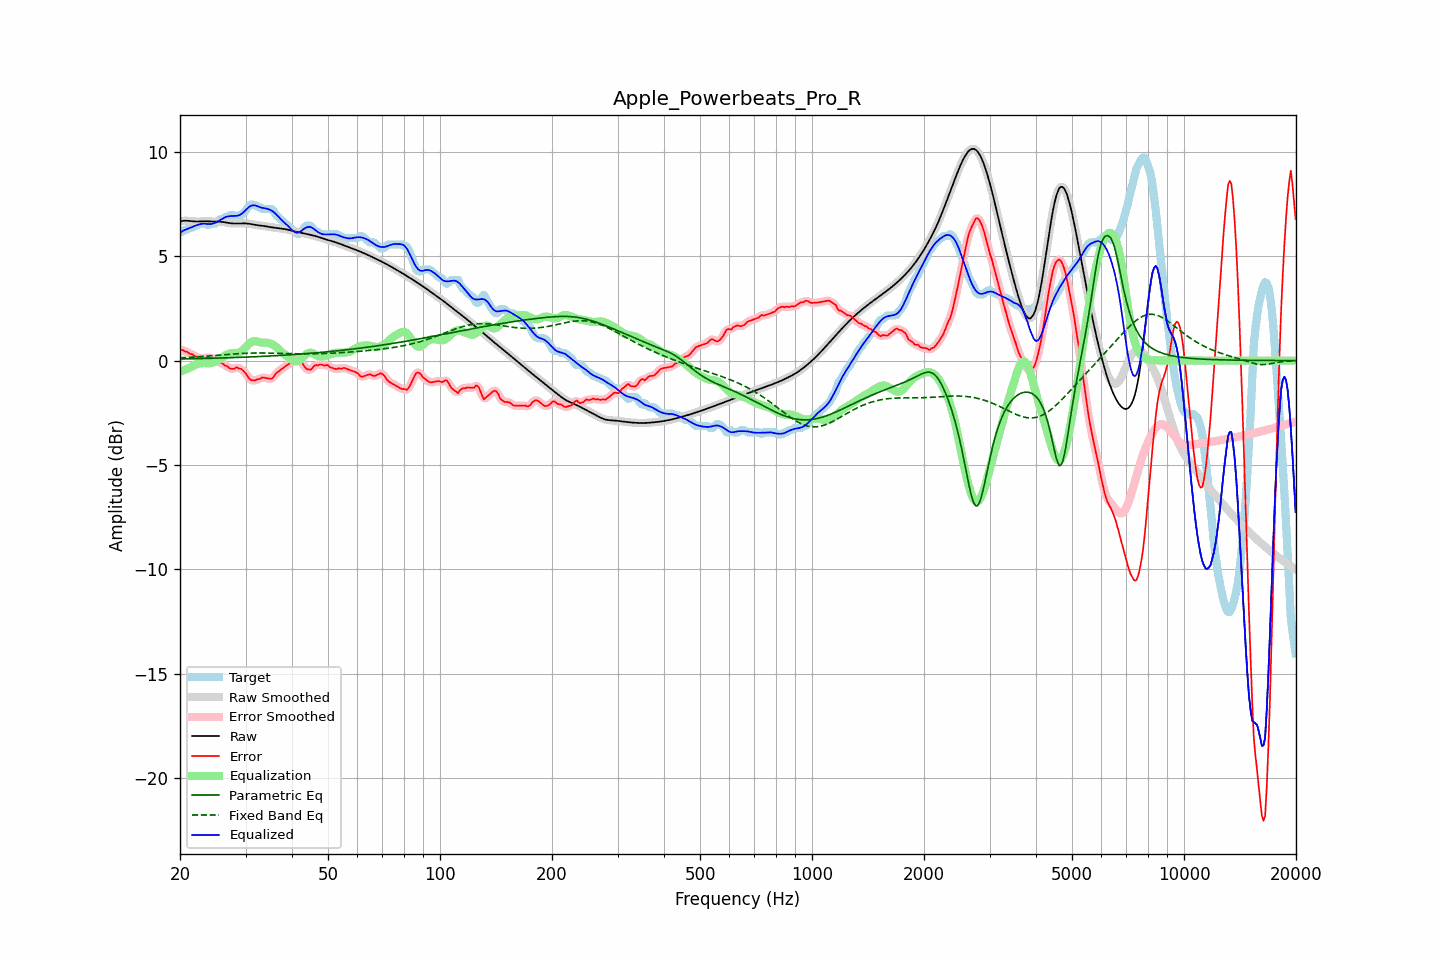

The table this chart was drawn from, first rows:
frequency, raw, error, smoothed, error_smoothed, equalization, parametric_eq, fixed_band_eq, equalized_raw, equalized_smoothed, target
20.00, 6.67, 0.51, 6.67, 0.51, -0.54, 0.08, 0.13, 6.13, 6.13, 6.16
20.20, 6.68, 0.52, 6.68, 0.50, -0.51, 0.08, 0.14, 6.18, 6.18, 6.16
20.40, 6.69, 0.49, 6.69, 0.49, -0.47, 0.08, 0.14, 6.22, 6.22, 6.20
20.61, 6.70, 0.43, 6.70, 0.46, -0.44, 0.08, 0.15, 6.26, 6.26, 6.26
20.81, 6.70, 0.43, 6.70, 0.42, -0.41, 0.08, 0.15, 6.29, 6.29, 6.26
21.02, 6.69, 0.39, 6.69, 0.38, -0.37, 0.08, 0.15, 6.32, 6.32, 6.31
21.23, 6.69, 0.32, 6.69, 0.35, -0.34, 0.08, 0.16, 6.35, 6.35, 6.36
21.44, 6.68, 0.32, 6.68, 0.31, -0.31, 0.09, 0.16, 6.37, 6.37, 6.36
21.66, 6.67, 0.29, 6.67, 0.27, -0.26, 0.09, 0.17, 6.41, 6.41, 6.38
21.87, 6.66, 0.21, 6.67, 0.24, -0.22, 0.09, 0.17, 6.44, 6.44, 6.46
22.09, 6.66, 0.20, 6.66, 0.19, -0.18, 0.09, 0.18, 6.48, 6.48, 6.46
22.31, 6.66, 0.16, 6.66, 0.14, -0.16, 0.09, 0.18, 6.50, 6.50, 6.50
22.54, 6.66, 0.10, 6.66, 0.12, -0.14, 0.10, 0.19, 6.53, 6.53, 6.56
22.76, 6.67, 0.10, 6.67, 0.10, -0.12, 0.10, 0.19, 6.54, 6.54, 6.56
22.99, 6.67, 0.11, 6.67, 0.09, -0.12, 0.10, 0.20, 6.55, 6.55, 6.56
23.22, 6.67, 0.11, 6.67, 0.11, -0.12, 0.10, 0.20, 6.56, 6.56, 6.56
23.45, 6.67, 0.11, 6.67, 0.13, -0.12, 0.10, 0.21, 6.55, 6.55, 6.56
23.69, 6.67, 0.17, 6.67, 0.15, -0.13, 0.10, 0.22, 6.54, 6.54, 6.50
23.92, 6.67, 0.17, 6.67, 0.15, -0.13, 0.11, 0.22, 6.54, 6.54, 6.50
24.16, 6.66, 0.11, 6.66, 0.13, -0.13, 0.11, 0.23, 6.54, 6.54, 6.56
24.40, 6.66, 0.09, 6.66, 0.11, -0.11, 0.11, 0.23, 6.55, 6.55, 6.56
24.65, 6.66, 0.09, 6.66, 0.09, -0.09, 0.11, 0.24, 6.57, 6.57, 6.56
24.89, 6.65, 0.09, 6.66, 0.07, -0.05, 0.12, 0.25, 6.60, 6.60, 6.56
25.14, 6.65, 0.03, 6.65, 0.02, -0.01, 0.12, 0.25, 6.64, 6.64, 6.63
25.39, 6.65, -0.04, 6.65, -0.04, 0.03, 0.12, 0.26, 6.69, 6.68, 6.70
25.65, 6.65, -0.11, 6.65, -0.09, 0.08, 0.12, 0.27, 6.73, 6.73, 6.76
25.91, 6.64, -0.12, 6.64, -0.14, 0.13, 0.12, 0.27, 6.77, 6.77, 6.76
26.16, 6.63, -0.17, 6.63, -0.18, 0.19, 0.13, 0.28, 6.82, 6.82, 6.81
26.43, 6.62, -0.24, 6.62, -0.22, 0.24, 0.13, 0.28, 6.86, 6.86, 6.86
26.69, 6.61, -0.26, 6.61, -0.27, 0.28, 0.13, 0.29, 6.89, 6.89, 6.86
26.96, 6.59, -0.31, 6.59, -0.32, 0.31, 0.13, 0.30, 6.91, 6.91, 6.90
27.23, 6.58, -0.38, 6.58, -0.36, 0.34, 0.14, 0.30, 6.92, 6.92, 6.96
27.50, 6.57, -0.39, 6.57, -0.40, 0.35, 0.14, 0.31, 6.92, 6.92, 6.96
27.77, 6.57, -0.40, 6.57, -0.39, 0.36, 0.14, 0.31, 6.93, 6.93, 6.96
28.05, 6.57, -0.39, 6.57, -0.36, 0.36, 0.15, 0.32, 6.93, 6.93, 6.95
28.33, 6.57, -0.31, 6.57, -0.35, 0.37, 0.15, 0.33, 6.93, 6.93, 6.88
28.62, 6.57, -0.35, 6.57, -0.35, 0.38, 0.15, 0.33, 6.94, 6.94, 6.92
28.90, 6.57, -0.39, 6.57, -0.37, 0.40, 0.15, 0.34, 6.97, 6.97, 6.96
29.19, 6.57, -0.39, 6.57, -0.41, 0.44, 0.16, 0.34, 7.01, 7.01, 6.96
29.48, 6.57, -0.46, 6.57, -0.46, 0.50, 0.16, 0.34, 7.07, 7.07, 7.04
29.78, 6.57, -0.54, 6.57, -0.53, 0.57, 0.16, 0.35, 7.14, 7.14, 7.11
30.08, 6.57, -0.63, 6.57, -0.64, 0.65, 0.17, 0.35, 7.22, 7.22, 7.20
30.38, 6.56, -0.75, 6.56, -0.75, 0.73, 0.17, 0.35, 7.30, 7.30, 7.32
30.68, 6.55, -0.86, 6.55, -0.85, 0.81, 0.17, 0.36, 7.36, 7.36, 7.41
30.99, 6.54, -0.93, 6.54, -0.92, 0.87, 0.18, 0.36, 7.41, 7.41, 7.46
31.30, 6.52, -0.94, 6.52, -0.95, 0.91, 0.18, 0.36, 7.43, 7.43, 7.46
31.61, 6.51, -0.96, 6.51, -0.95, 0.93, 0.18, 0.36, 7.44, 7.44, 7.46
31.93, 6.50, -0.94, 6.50, -0.93, 0.93, 0.19, 0.36, 7.43, 7.43, 7.44
32.24, 6.49, -0.89, 6.49, -0.92, 0.92, 0.19, 0.36, 7.40, 7.40, 7.38
32.57, 6.48, -0.89, 6.48, -0.88, 0.89, 0.19, 0.37, 7.37, 7.37, 7.36
32.89, 6.47, -0.87, 6.47, -0.85, 0.87, 0.20, 0.37, 7.34, 7.34, 7.34
33.22, 6.46, -0.80, 6.46, -0.83, 0.86, 0.20, 0.37, 7.32, 7.32, 7.26
33.55, 6.45, -0.82, 6.45, -0.82, 0.85, 0.20, 0.36, 7.30, 7.30, 7.26
33.89, 6.44, -0.83, 6.44, -0.82, 0.86, 0.21, 0.36, 7.29, 7.29, 7.26
34.23, 6.42, -0.84, 6.42, -0.84, 0.85, 0.21, 0.36, 7.28, 7.28, 7.26
34.57, 6.41, -0.86, 6.41, -0.86, 0.84, 0.22, 0.36, 7.25, 7.25, 7.26
34.92, 6.39, -0.87, 6.40, -0.87, 0.83, 0.22, 0.36, 7.22, 7.22, 7.26
35.27, 6.38, -0.87, 6.38, -0.85, 0.80, 0.22, 0.36, 7.18, 7.18, 7.25
35.62, 6.37, -0.81, 6.37, -0.79, 0.75, 0.23, 0.36, 7.13, 7.13, 7.18
35.97, 6.37, -0.69, 6.36, -0.70, 0.70, 0.23, 0.35, 7.07, 7.07, 7.05
... 635 more rows
